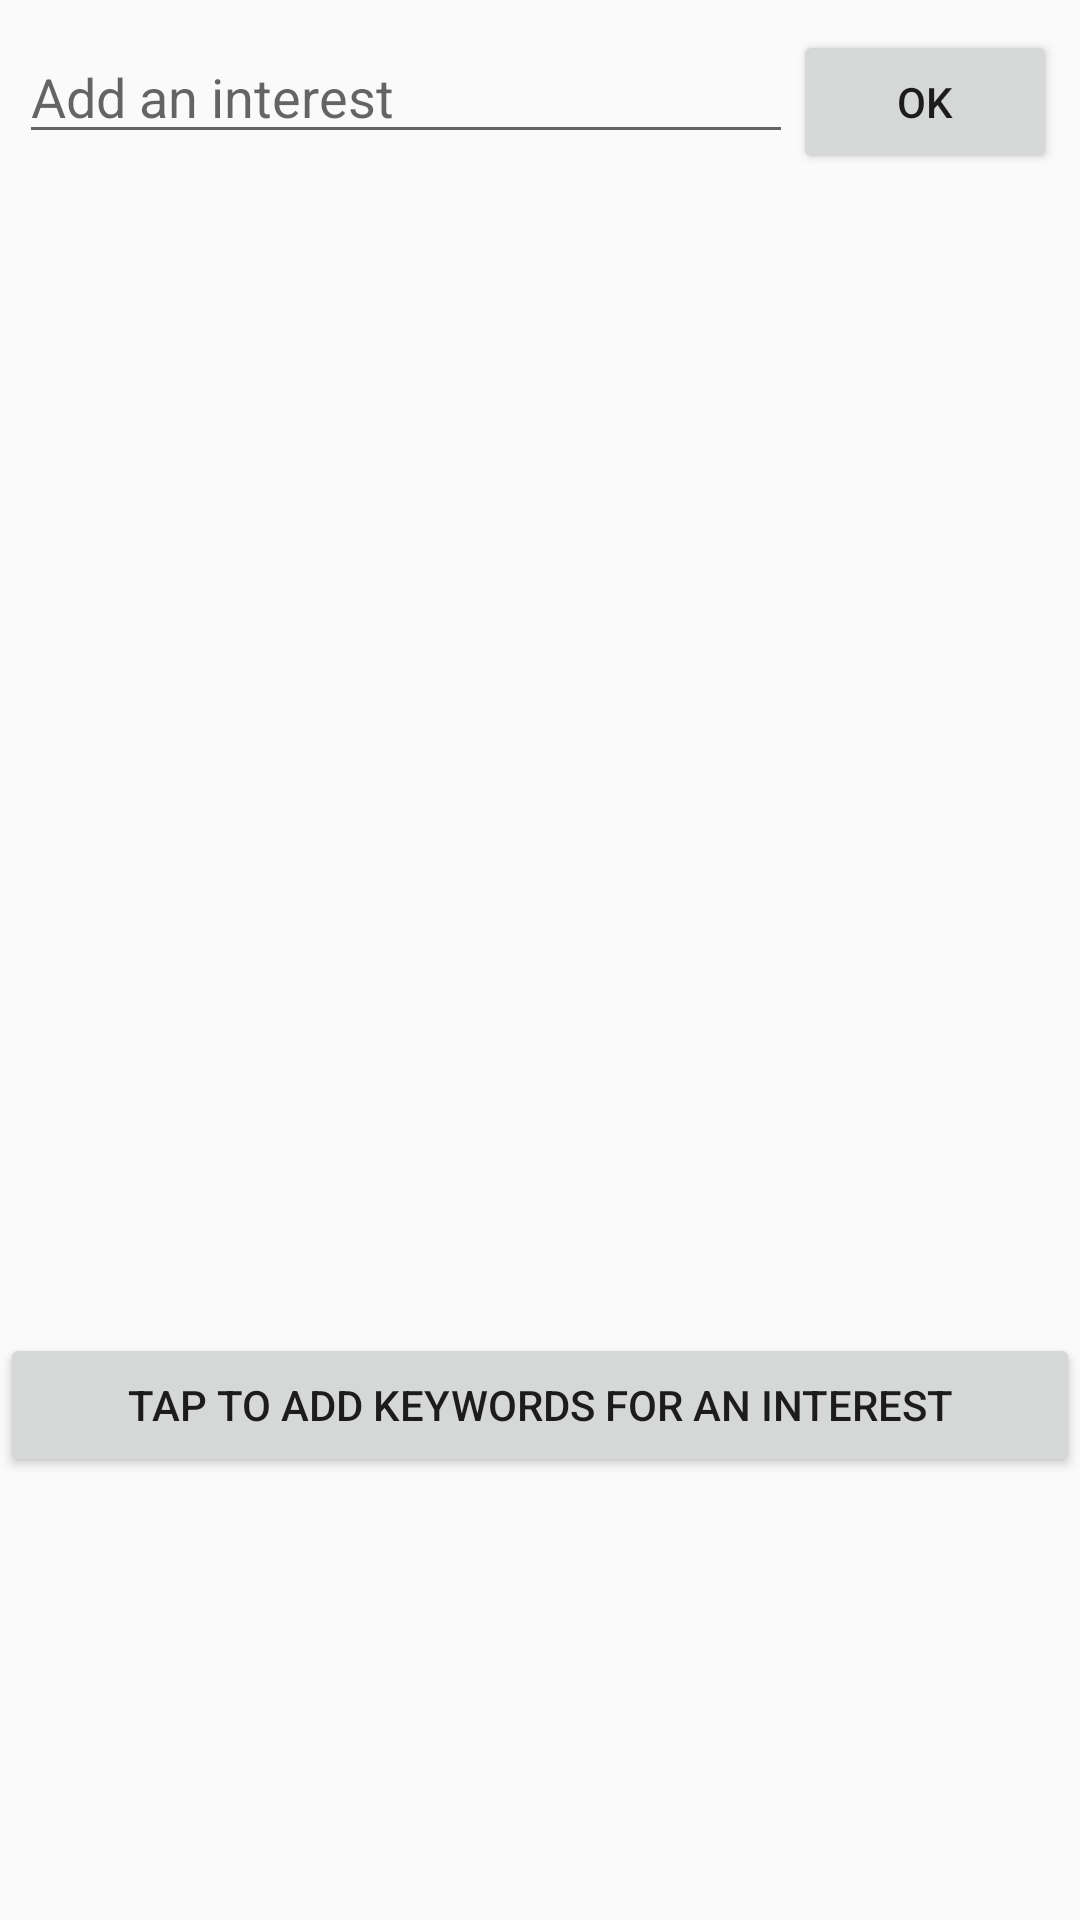

Layout XML and referenced resources for this Android screen:
<!-- AndroidManifest.xml: application theme AppTheme -->
<!-- res/layout/activity_add_interests.xml -->
<?xml version="1.0" encoding="utf-8"?>
<android.support.constraint.ConstraintLayout xmlns:android="http://schemas.android.com/apk/res/android"
    xmlns:app="http://schemas.android.com/apk/res-auto"
    xmlns:tools="http://schemas.android.com/tools"
    android:layout_width="match_parent"
    android:layout_height="match_parent"
    tools:context="com.example.user.sdpd.AddInterests"
    android:background="@drawable/back3">

    <ListView
        android:id="@+id/listview"
        android:layout_width="368dp"
        android:layout_height="383dp"
        android:layout_alignParentBottom="true"
        android:layout_alignParentLeft="true"
        android:layout_alignParentStart="true"
        app:layout_constraintTop_toBottomOf="@+id/autoCompleteTextView2"
        tools:layout_editor_absoluteX="8dp" />

    <Button
        android:id="@+id/addBtn"
        android:layout_width="wrap_content"
        android:layout_height="wrap_content"
        android:layout_marginTop="10dp"
        android:text="OK"
        app:layout_constraintEnd_toEndOf="parent"
        app:layout_constraintHorizontal_bias="0.972"
        app:layout_constraintStart_toStartOf="parent"
        app:layout_constraintTop_toTopOf="parent" />

    <AutoCompleteTextView
        android:id="@+id/autoCompleteTextView2"
        android:layout_width="258dp"
        android:layout_height="wrap_content"
        android:layout_marginTop="10dp"
        android:hint="Add an interest"
        app:layout_constraintEnd_toStartOf="@+id/addBtn"
        app:layout_constraintRight_toLeftOf="@+id/addBtn"
        app:layout_constraintTop_toTopOf="parent" />

    <Button
        android:id="@+id/addKeywords"
        android:layout_width="match_parent"
        android:layout_height="wrap_content"
        android:layout_marginTop="10dp"
        app:layout_constraintTop_toBottomOf="@+id/listview"
        android:text="Tap to add keywords for an interest"
    />

</android.support.constraint.ConstraintLayout>
<!-- resources referenced by this layout -->
<resources>
  <style name="AppTheme" parent="Theme.AppCompat.Light.DarkActionBar">
          
          <item name="colorPrimary">@color/colorPrimary</item>
          <item name="colorPrimaryDark">@color/colorPrimaryDark</item>
          <item name="colorAccent">@color/colorAccent</item>
      </style>
  <color name="colorPrimary">#41239c</color>
  <color name="colorPrimaryDark">#0b1240</color>
  <color name="colorAccent">#ed5488</color>
</resources>
